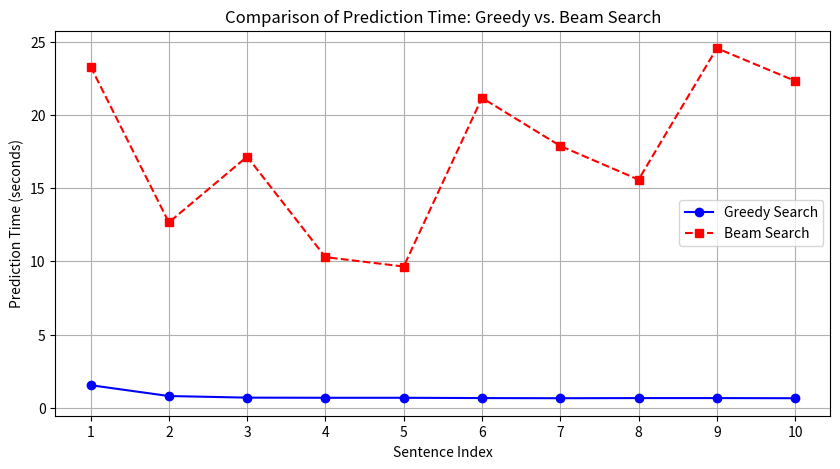

Here is the Python script that generated this plot:
import matplotlib.pyplot as plt

# Data for Greedy Search
greedy_labels = [
    "a woman is mixing something", "a man is playing with a large", "a person is doing a wall",
    "a baby is playing up a", "a man is talking", "a person is playing on a",
    "a baby is drinking her baby", "a panda is climbing", "a man is doing a gun",
    "a man is pouring a on a pan"
]
greedy_times = [1.55, 0.81, 0.70, 0.69, 0.69, 0.67, 0.66, 0.67, 0.67, 0.66]

# Data for Beam Search
beam_labels = [
    "a woman is mixing something", "a man is playing with a", "a person is doing a wall",
    "a baby is playing", "a man is talking", "the animal is sitting on the ground",
    "a baby is feeding a baby", "a panda is climbing", "a man is doing a gun",
    "a man is cooking a"
]
beam_times = [23.30, 12.66, 17.15, 10.29, 9.65, 21.16, 17.88, 15.58, 24.55, 22.32]

# X-axis labels (common index for both methods)
indices = list(range(1, len(greedy_times) + 1))

# Plot the data
plt.figure(figsize=(10, 5))
plt.plot(indices, greedy_times, marker='o', linestyle='-', label="Greedy Search", color='blue')
plt.plot(indices, beam_times, marker='s', linestyle='--', label="Beam Search", color='red')

# Labels and title
plt.xlabel("Sentence Index")
plt.ylabel("Prediction Time (seconds)")
plt.title("Comparison of Prediction Time: Greedy vs. Beam Search")
plt.legend()
plt.grid(True)
plt.xticks(indices, labels=indices)  # Use indices for readability

# Show the plot
plt.show()
